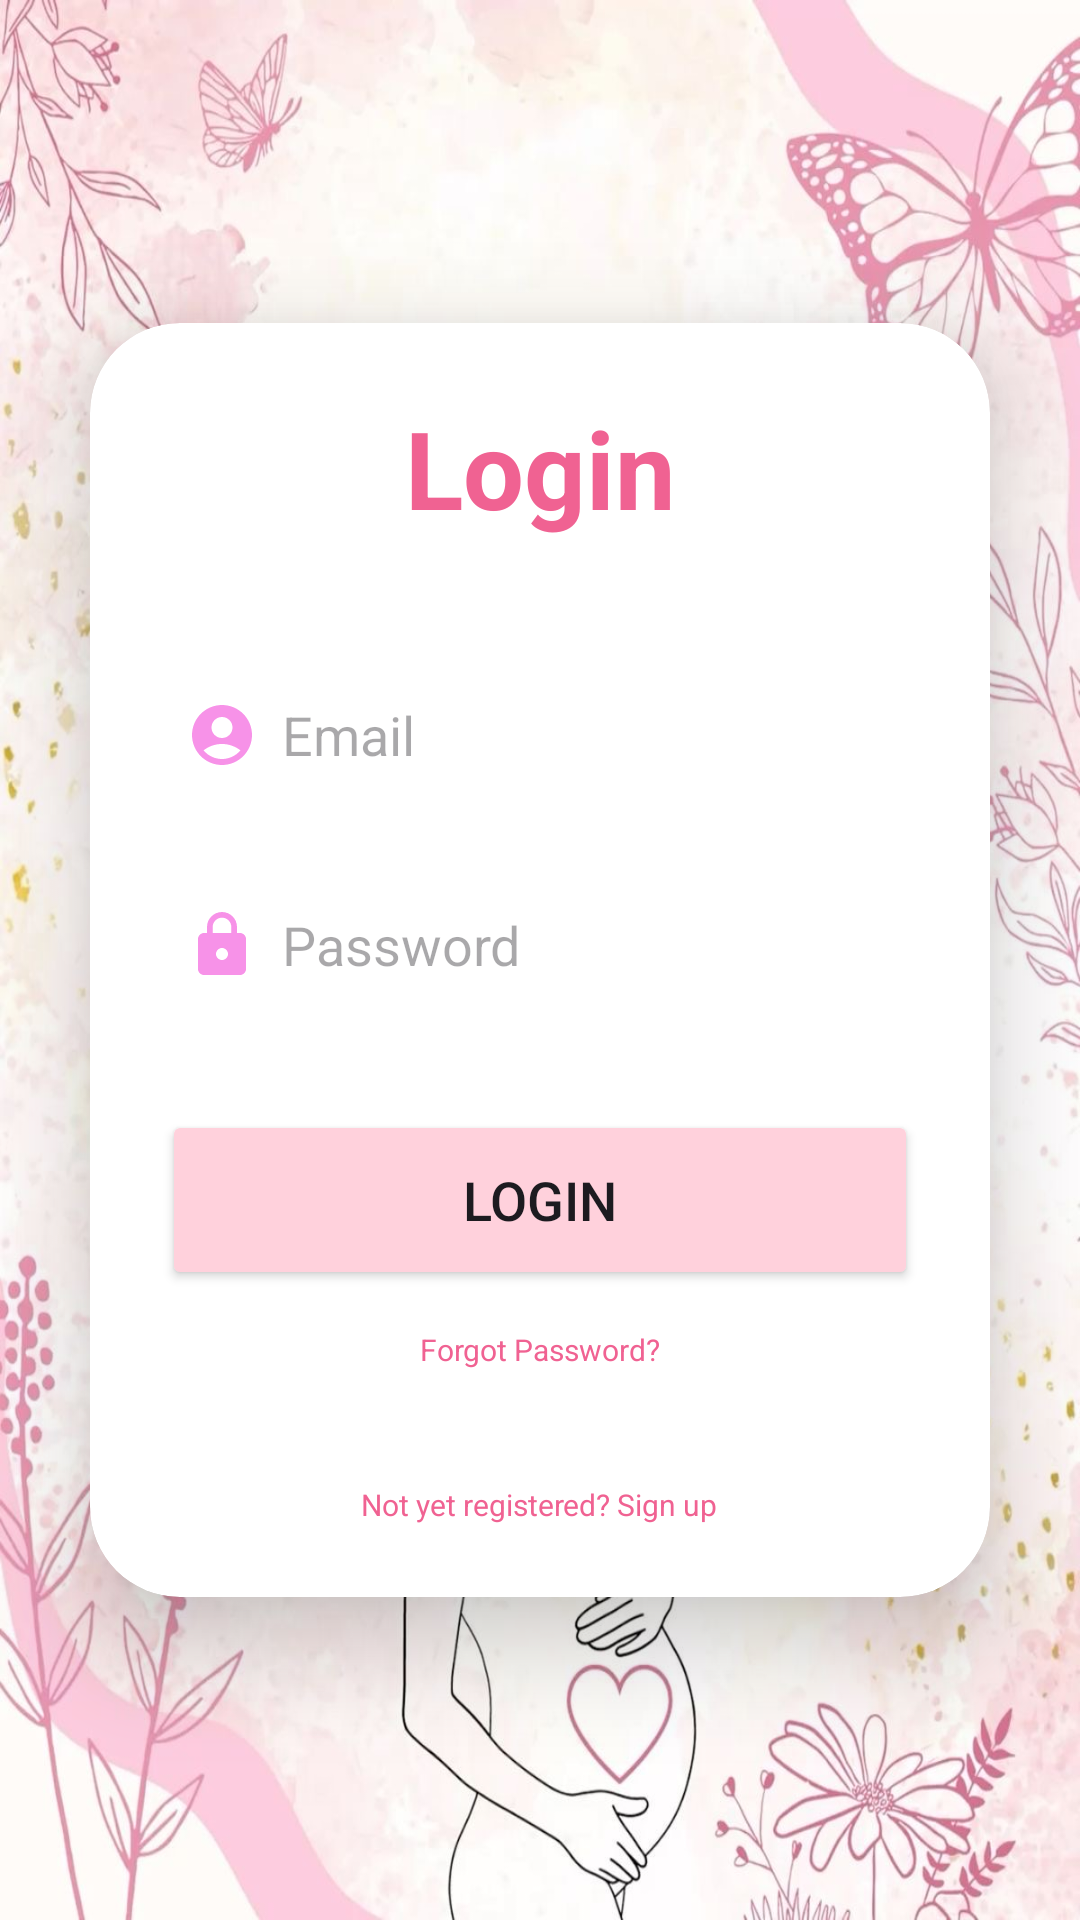

Produce the Android XML layout that renders to this screen, including the resource entries it uses.
<!-- AndroidManifest.xml: application theme Theme.Amma_a -->
<!-- res/layout/activity_login.xml -->
<?xml version="1.0" encoding="utf-8"?>
<LinearLayout
    xmlns:android="http://schemas.android.com/apk/res/android"
    xmlns:app="http://schemas.android.com/apk/res-auto"
    xmlns:tools="http://schemas.android.com/tools"
    android:layout_width="match_parent"
    android:layout_height="match_parent"
    android:orientation="vertical"
    android:gravity="center"
    android:background="@drawable/pagebkg3"
    tools:context=".LoginActivity">

    <androidx.cardview.widget.CardView
        android:layout_width="match_parent"
        android:layout_height="wrap_content"
        android:layout_margin="30dp"
        app:cardCornerRadius="30dp"
        app:cardElevation="20dp">

        <LinearLayout
            android:layout_width="match_parent"
            android:layout_height="wrap_content"
            android:orientation="vertical"
            android:gravity="center_horizontal"
            android:padding="24dp"
            android:background="@drawable/custom_edittext">

            <TextView
                android:layout_width="match_parent"
                android:layout_height="wrap_content"
                android:text="Login"
                android:textSize="36sp"
                android:textAlignment="center"
                android:textStyle="bold"
                android:textColor="@color/medium_pink" />

            <EditText
                android:id="@+id/login_email"
                android:layout_width="match_parent"
                android:layout_height="50dp"
                android:layout_marginTop="40dp"
                android:background="@drawable/custom_edittext"
                android:padding="8dp"
                android:hint="Email"
                android:drawableLeft="@drawable/ic_baseline_person_24"
                android:drawablePadding="8dp"
                android:textColor="@color/black"
                android:inputType="textEmailAddress" />

            <EditText
                android:id="@+id/login_password"
                android:layout_width="match_parent"
                android:layout_height="50dp"
                android:layout_marginTop="20dp"
                android:background="@drawable/custom_edittext"
                android:padding="8dp"
                android:hint="Password"
                android:drawableLeft="@drawable/ic_baseline_lock_24"
                android:drawablePadding="8dp"
                android:textColor="@color/black"
                android:inputType="textPassword" />

            <Button
                android:id="@+id/login_button"
                android:layout_width="match_parent"
                android:layout_height="60dp"
                android:layout_marginTop="30dp"
                android:text="Login"
                android:textSize="18sp"
                android:backgroundTint="@color/pastel_pink" />

            <TextView
                android:layout_width="wrap_content"
                android:layout_height="wrap_content"
                android:id="@+id/forgot_password"
                android:text="Forgot Password?"
                android:textColor="@color/medium_pink"
                android:layout_gravity="center"
                android:padding="8dp"
                android:textSize="10sp"
                android:layout_marginTop="5dp" />

            <TextView
                android:id="@+id/signupRedirectText"
                android:layout_width="wrap_content"
                android:layout_height="wrap_content"
                android:layout_gravity="center"
                android:layout_marginTop="30dp"
                android:text="Not yet registered? Sign up"
                android:textSize="10sp"
                android:textColor="@color/medium_pink" />
        </LinearLayout>
    </androidx.cardview.widget.CardView>

</LinearLayout>
<!-- resources referenced by this layout -->
<resources>
  <color name="black">#FF000000</color>
  <color name="medium_pink">#F06292</color>
  <color name="pastel_pink">#FFD1DC</color>
  <!-- drawable ic_baseline_lock_24 (drawable) -->
  <vector xmlns:android="http://schemas.android.com/apk/res/android" android:height="24dp" android:tint="#F792E8" android:viewportHeight="24" android:viewportWidth="24" android:width="24dp">
  
      <path android:fillColor="@android:color/white" android:pathData="M18,8h-1L17,6c0,-2.76 -2.24,-5 -5,-5S7,3.24 7,6v2L6,8c-1.1,0 -2,0.9 -2,2v10c0,1.1 0.9,2 2,2h12c1.1,0 2,-0.9 2,-2L20,10c0,-1.1 -0.9,-2 -2,-2zM12,17c-1.1,0 -2,-0.9 -2,-2s0.9,-2 2,-2 2,0.9 2,2 -0.9,2 -2,2zM15.1,8L8.9,8L8.9,6c0,-1.71 1.39,-3.1 3.1,-3.1 1.71,0 3.1,1.39 3.1,3.1v2z"/>
  
  </vector>
  <!-- drawable ic_baseline_person_24 (drawable) -->
  <vector xmlns:android="http://schemas.android.com/apk/res/android" android:height="24dp" android:tint="#F792E8" android:viewportHeight="24" android:viewportWidth="24" android:width="24dp">
  
      <path android:fillColor="@android:color/white" android:pathData="M12,2C6.48,2 2,6.48 2,12s4.48,10 10,10s10,-4.48 10,-10S17.52,2 12,2zM12,6c1.93,0 3.5,1.57 3.5,3.5S13.93,13 12,13s-3.5,-1.57 -3.5,-3.5S10.07,6 12,6zM12,20c-2.03,0 -4.43,-0.82 -6.14,-2.88C7.55,15.8 9.68,15 12,15s4.45,0.8 6.14,2.12C16.43,19.18 14.03,20 12,20z"/>
  
  </vector>
  <!-- drawable pagebkg3: jpg bitmap (drawable, 192171 bytes) -->
  <style name="Theme.Amma_a" parent="Base.Theme.Amma_a" />
  <style name="Base.Theme.Amma_a" parent="Theme.Material3.DayNight.NoActionBar">
          <item name="colorPrimary">@color/purple_500</item>
          <item name="colorPrimaryVariant">@color/lavender</item>
          <item name="colorOnPrimary">@color/white</item>
  
          <item name="colorSecondary">@color/teal_200</item>
          <item name="colorSecondaryVariant">@color/teal_700</item>
          <item name="colorOnSecondary">@color/black</item>
  
          <item name="android:statusBarColor">?attr/colorPrimaryVariant</item>"
      </style>
  <color name="purple_500">#FF6200EE</color>
  <color name="lavender">#8692f7</color>
  <color name="white">#FFFFFFFF</color>
  <color name="teal_200">#FFB2DFDB</color>
  <color name="teal_700">#FF03DAC5</color>
</resources>
